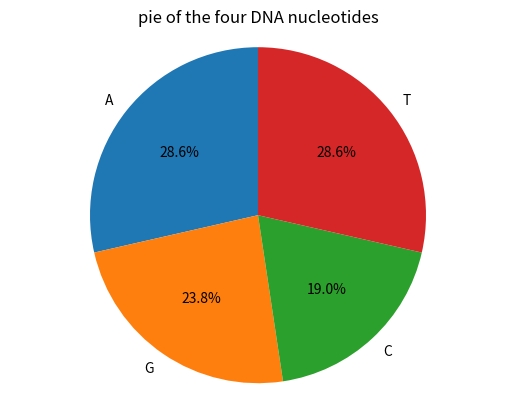

Here is the Python script that generated this plot:
# -*- coding: utf-8 -*-
"""
Created on Fri Mar 20 07:18:56 2020

@author: HaoNinghui
"""

#Develop a pie chart to show the data
#pie chart
import matplotlib.pyplot as plt

labels='A','G','C','T'#name of 4 parts
sizes=[6,5,4,6]#indicate the ratio
explode=[0,0,0,0]#internal between each part
plt.pie(sizes,explode=explode,labels =labels,autopct='%1.1f%%',
        shadow=False,startangle=90)
plt.axis('equal')
plt.title('pie of the four DNA nucleotides')
plt.show()